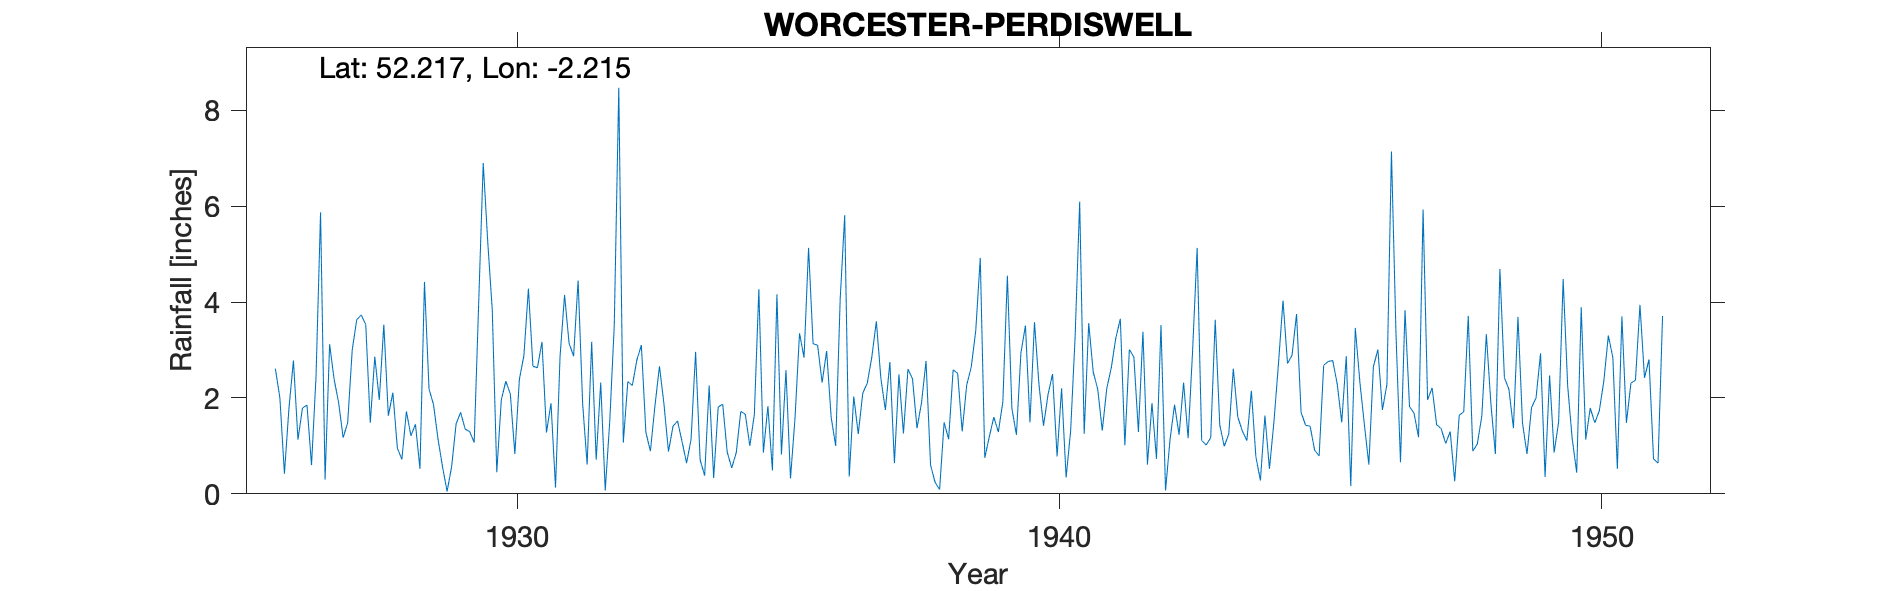

Values plotted in this chart, from the file beside it:
WORCESTER (PERDISWELL), , , , , , , , , , , , , , , , , , , , , , , 
Grid ref, SO854577, Long, -2.215, Lat, 52.22, Elevation, 95, ft, , , , , , , , , , , , , , , 
Station no, 2403, , , , , , , , , , , , , , , , , , , , , , 
, 1920, 1921, 1922, 1923, 1924, 1925, 1926, 1927, 1928, 1929, 1930, 1931, 1932, 1933, 1934, 1935, 1936, 1937, 1938, 1939, 1940, 1941, 1942
January, , , , , , , 2.61, 3.12, 3.53, 1.14, 3.84, 1.28, 2.32, 1.83, 2.26, 0.86, 3.1, 2.85, 2.77, 4.92, 3.58, 3.56, 3.38
February, , , , , , , 2, 2.39, 1.63, 0.56, 0.45, 1.89, 0.07, 2.66, 0.33, 1.83, 2.32, 3.6, 0.6, 0.75, 2.27, 2.54, 0.61
March, , , , , , , 0.42, 1.9, 2.11, 0.05, 1.96, 0.13, 1.51, 1.87, 1.81, 0.49, 2.98, 2.41, 0.24, 1.19, 1.42, 2.18, 1.89
April, , , , , , , 1.78, 1.17, 0.95, 0.56, 2.35, 2.86, 3.51, 0.88, 1.87, 4.16, 1.6, 1.75, 0.09, 1.6, 2.07, 1.32, 0.73
May, , , , , , , 2.78, 1.48, 0.72, 1.46, 2.08, 4.15, 8.47, 1.41, 0.87, 0.82, 1, 2.75, 1.49, 1.29, 2.5, 2.2, 3.52
June, , , , , , , 1.13, 2.99, 1.72, 1.7, 0.83, 3.14, 1.07, 1.52, 0.54, 2.58, 4.06, 0.64, 1.14, 1.92, 0.78, 2.63, 0.07
July, , , , , , , 1.79, 3.63, 1.21, 1.35, 2.39, 2.87, 2.34, 1.09, 0.86, 0.32, 5.81, 2.49, 2.59, 4.55, 2.2, 3.25, 1.13
August, , , , , , , 1.85, 3.73, 1.45, 1.3, 2.88, 4.45, 2.26, 0.64, 1.72, 1.58, 0.36, 1.26, 2.51, 1.78, 0.34, 3.65, 1.86
September, , , , , , , 0.6, 3.53, 0.52, 1.07, 4.28, 1.88, 2.79, 1.14, 1.66, 3.35, 2.03, 2.6, 1.3, 1.23, 1.31, 1.01, 1.23
October, , , , , , , 2.45, 1.48, 4.42, 3.99, 2.66, 0.61, 3.1, 2.96, 1, 2.84, 1.25, 2.4, 2.27, 2.94, 3.29, 3.01, 2.32
November, , , , , , , 5.87, 2.86, 2.19, 6.9, 2.63, 3.17, 1.28, 0.71, 1.65, 5.13, 2.1, 1.37, 2.64, 3.51, 6.09, 2.85, 1.16
December, , , , , , , 0.3, 1.96, 1.86, 5.25, 3.17, 0.71, 0.89, 0.38, 4.27, 3.13, 2.31, 1.9, 3.4, 1.49, 1.25, 1.29, 3
Total, , , , , , , 23.58, 30.24, 22.31, 25.33, 29.52, 27.14, 29.61, 17.09, 18.84, 27.09, 28.92, 26.02, 21.04, 27.17, 27.1, 29.49, 20.9
